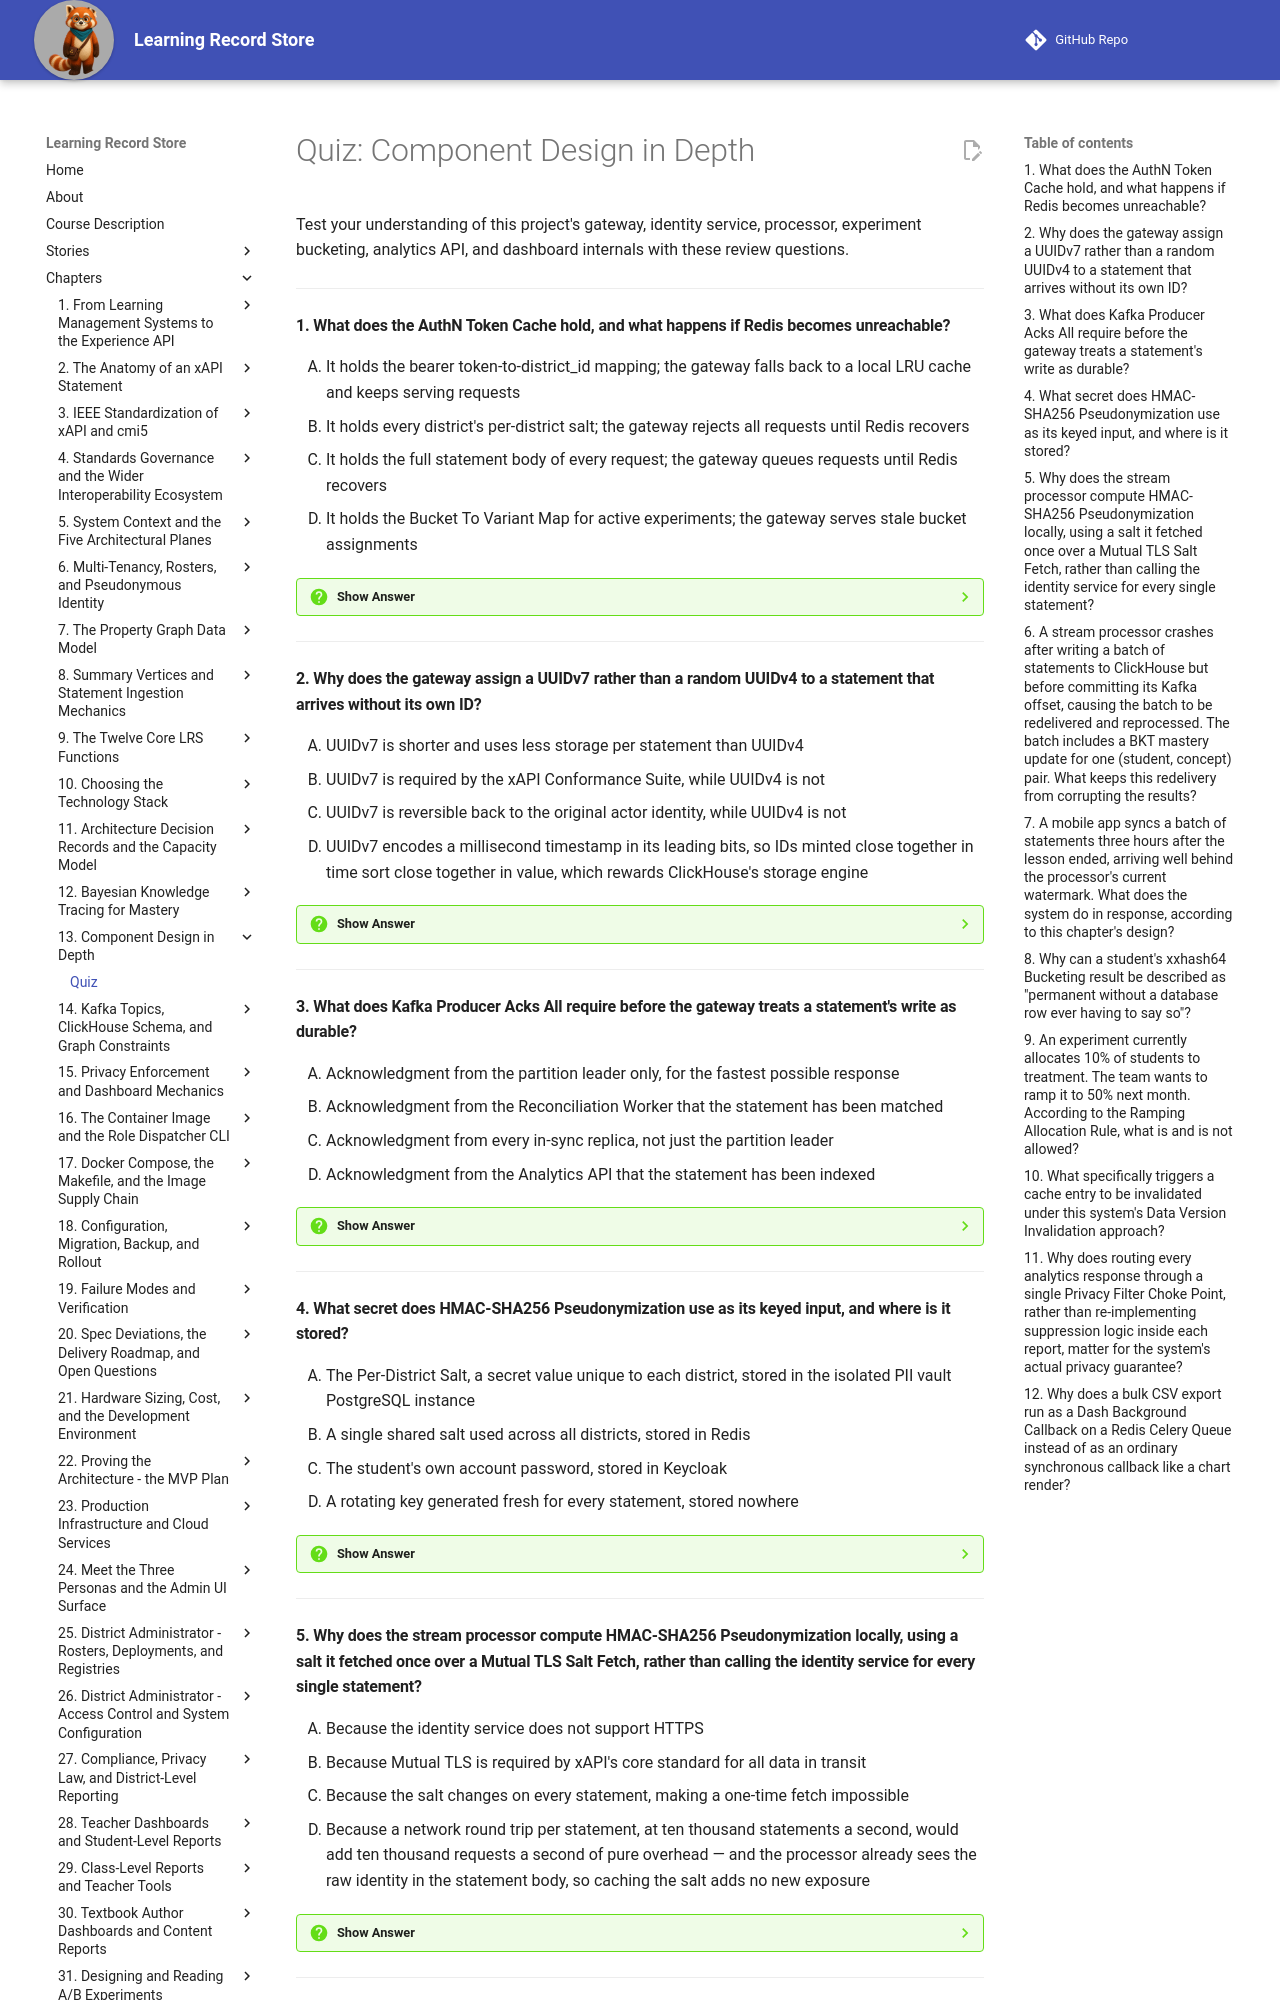

repository: dmccreary/learning-record-store · page: chapters/13-component-design-in-depth/quiz/index.html · generator: mkdocs

---
title: "Quiz: Component Design in Depth"
description: Review questions on the gateway's request path, pseudonymization mechanics, the processor's batch loop, deterministic experiment bucketing, the analytics API's cache contract, and the dashboard layer.
social:
   cards: false
---
# Quiz: Component Design in Depth

Test your understanding of this project's gateway, identity service, processor, experiment bucketing, analytics API, and dashboard internals with these review questions.

---

#### 1. What does the AuthN Token Cache hold, and what happens if Redis becomes unreachable?

<div class="upper-alpha" markdown>
1. It holds the bearer token-to-district_id mapping; the gateway falls back to a local LRU cache and keeps serving requests
2. It holds every district's per-district salt; the gateway rejects all requests until Redis recovers
3. It holds the full statement body of every request; the gateway queues requests until Redis recovers
4. It holds the Bucket To Variant Map for active experiments; the gateway serves stale bucket assignments
</div>

??? question "Show Answer"
    The correct answer is **A**. The AuthN Token Cache holds the bearer token-to-`district_id` mapping, and if Redis becomes unreachable the gateway falls back to a local LRU cache, since authentication must never become an ingestion dependency. B confuses this cache with the processor's separate per-district salt cache. C misdescribes what the cache holds. D confuses it with an unrelated experiment-bucketing structure.

    **Concept Tested:** AuthN Token Cache

    **See:** [The Gateway's Request Path](index.md#the-gateways-request-path)

---

#### 2. Why does the gateway assign a UUIDv7 rather than a random UUIDv4 to a statement that arrives without its own ID?

<div class="upper-alpha" markdown>
1. UUIDv7 is shorter and uses less storage per statement than UUIDv4
2. UUIDv7 is required by the xAPI Conformance Suite, while UUIDv4 is not
3. UUIDv7 is reversible back to the original actor identity, while UUIDv4 is not
4. UUIDv7 encodes a millisecond timestamp in its leading bits, so IDs minted close together in time sort close together in value, which rewards ClickHouse's storage engine
</div>

??? question "Show Answer"
    The correct answer is **D**. UUIDv7's leading timestamp bits mean IDs minted close together in time sort close together in value, matching the write pattern ClickHouse's storage engine rewards. A is false — both UUID versions are the same length. B invents a conformance requirement not described in this chapter. C is false; neither UUID version carries any reversible identity information at all.

    **Concept Tested:** UUIDv7 Statement ID

    **See:** [The Gateway's Request Path](index.md#the-gateways-request-path)

---

#### 3. What does Kafka Producer Acks All require before the gateway treats a statement's write as durable?

<div class="upper-alpha" markdown>
1. Acknowledgment from the partition leader only, for the fastest possible response
2. Acknowledgment from the Reconciliation Worker that the statement has been matched
3. Acknowledgment from every in-sync replica, not just the partition leader
4. Acknowledgment from the Analytics API that the statement has been indexed
</div>

??? question "Show Answer"
    The correct answer is **C**. Acks All waits for every in-sync replica to acknowledge the write, not just the leader, so a single-replica failure can never erase a statement the producer already believes is durable. A describes the faster but less safe leader-only alternative the design specification rejected. B and D each name a component with no role in Kafka's own acknowledgment mechanism.

    **Concept Tested:** Kafka Producer Acks All

    **See:** [The Gateway's Request Path](index.md#the-gateways-request-path)

---

#### 4. What secret does HMAC-SHA256 Pseudonymization use as its keyed input, and where is it stored?

<div class="upper-alpha" markdown>
1. The Per-District Salt, a secret value unique to each district, stored in the isolated PII vault PostgreSQL instance
2. A single shared salt used across all districts, stored in Redis
3. The student's own account password, stored in Keycloak
4. A rotating key generated fresh for every statement, stored nowhere
</div>

??? question "Show Answer"
    The correct answer is **A**. The keyed hash uses the Per-District Salt, unique to each district and stored in the isolated PII vault, which is exactly what makes the same learner's pseudonym unrelated across two different districts. B contradicts the per-district design, which specifically avoids one shared secret. C confuses pseudonymization with Keycloak's unrelated human-authentication role. D invents a per-statement key rotation the specification does not describe.

    **Concept Tested:** HMAC-SHA256 Pseudonymization / Per-District Salt

    **See:** [Pseudonymization at the Processing Boundary](index.md#pseudonymization-at-the-processing-boundary)

---

#### 5. Why does the stream processor compute HMAC-SHA256 Pseudonymization locally, using a salt it fetched once over a Mutual TLS Salt Fetch, rather than calling the identity service for every single statement?

<div class="upper-alpha" markdown>
1. Because the identity service does not support HTTPS
2. Because Mutual TLS is required by xAPI's core standard for all data in transit
3. Because the salt changes on every statement, making a one-time fetch impossible
4. Because a network round trip per statement, at ten thousand statements a second, would add ten thousand requests a second of pure overhead — and the processor already sees the raw identity in the statement body, so caching the salt adds no new exposure
</div>

??? question "Show Answer"
    The correct answer is **D**. A per-statement network call at ten thousand statements a second would add prohibitive overhead, and since the processor already sees the raw actor identity in the statement it just consumed, caching the salt locally adds no new exposure. A is a fabricated technical limitation. B misattributes Mutual TLS to the xAPI core standard rather than this project's own design choice. C is false — the salt is fetched once and cached in memory precisely because it does not change per statement.

    **Concept Tested:** Mutual TLS Salt Fetch

    **See:** [Pseudonymization at the Processing Boundary](index.md#pseudonymization-at-the-processing-boundary)

---
